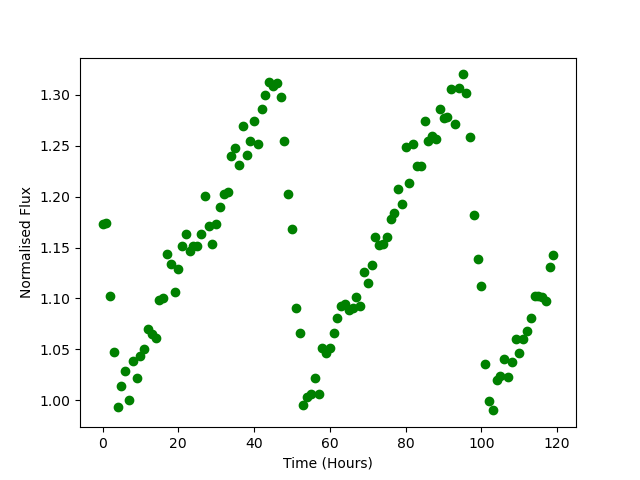

Source data for this figure (header and first rows):
Time, Flux
0.0, 1.173
1.0, 1.175
2.0, 1.102
3.0, 1.047
4.0, 0.9933
5.0, 1.014
6.0, 1.029
7.0, 1
8.0, 1.039
9.0, 1.022
10.0, 1.043
11.0, 1.051
12.0, 1.07
13.0, 1.065
14.0, 1.061
15.0, 1.099
16.0, 1.101
17.0, 1.144
18.0, 1.134
19.0, 1.106
20.0, 1.129
21.0, 1.152
22.0, 1.164
23.0, 1.147
24.0, 1.151
25.0, 1.151
26.0, 1.163
27.0, 1.2
28.0, 1.171
29.0, 1.153
30.0, 1.173
31.0, 1.19
32.0, 1.202
33.0, 1.205
34.0, 1.24
35.0, 1.248
36.0, 1.231
37.0, 1.27
38.0, 1.241
39.0, 1.255
40.0, 1.275
41.0, 1.252
42.0, 1.286
43.0, 1.3
44.0, 1.313
45.0, 1.309
46.0, 1.311
47.0, 1.298
48.0, 1.255
49.0, 1.203
50.0, 1.168
51.0, 1.09
52.0, 1.066
53.0, 0.9956
54.0, 1.003
55.0, 1.006
56.0, 1.022
57.0, 1.006
58.0, 1.051
59.0, 1.046
... 60 more rows
